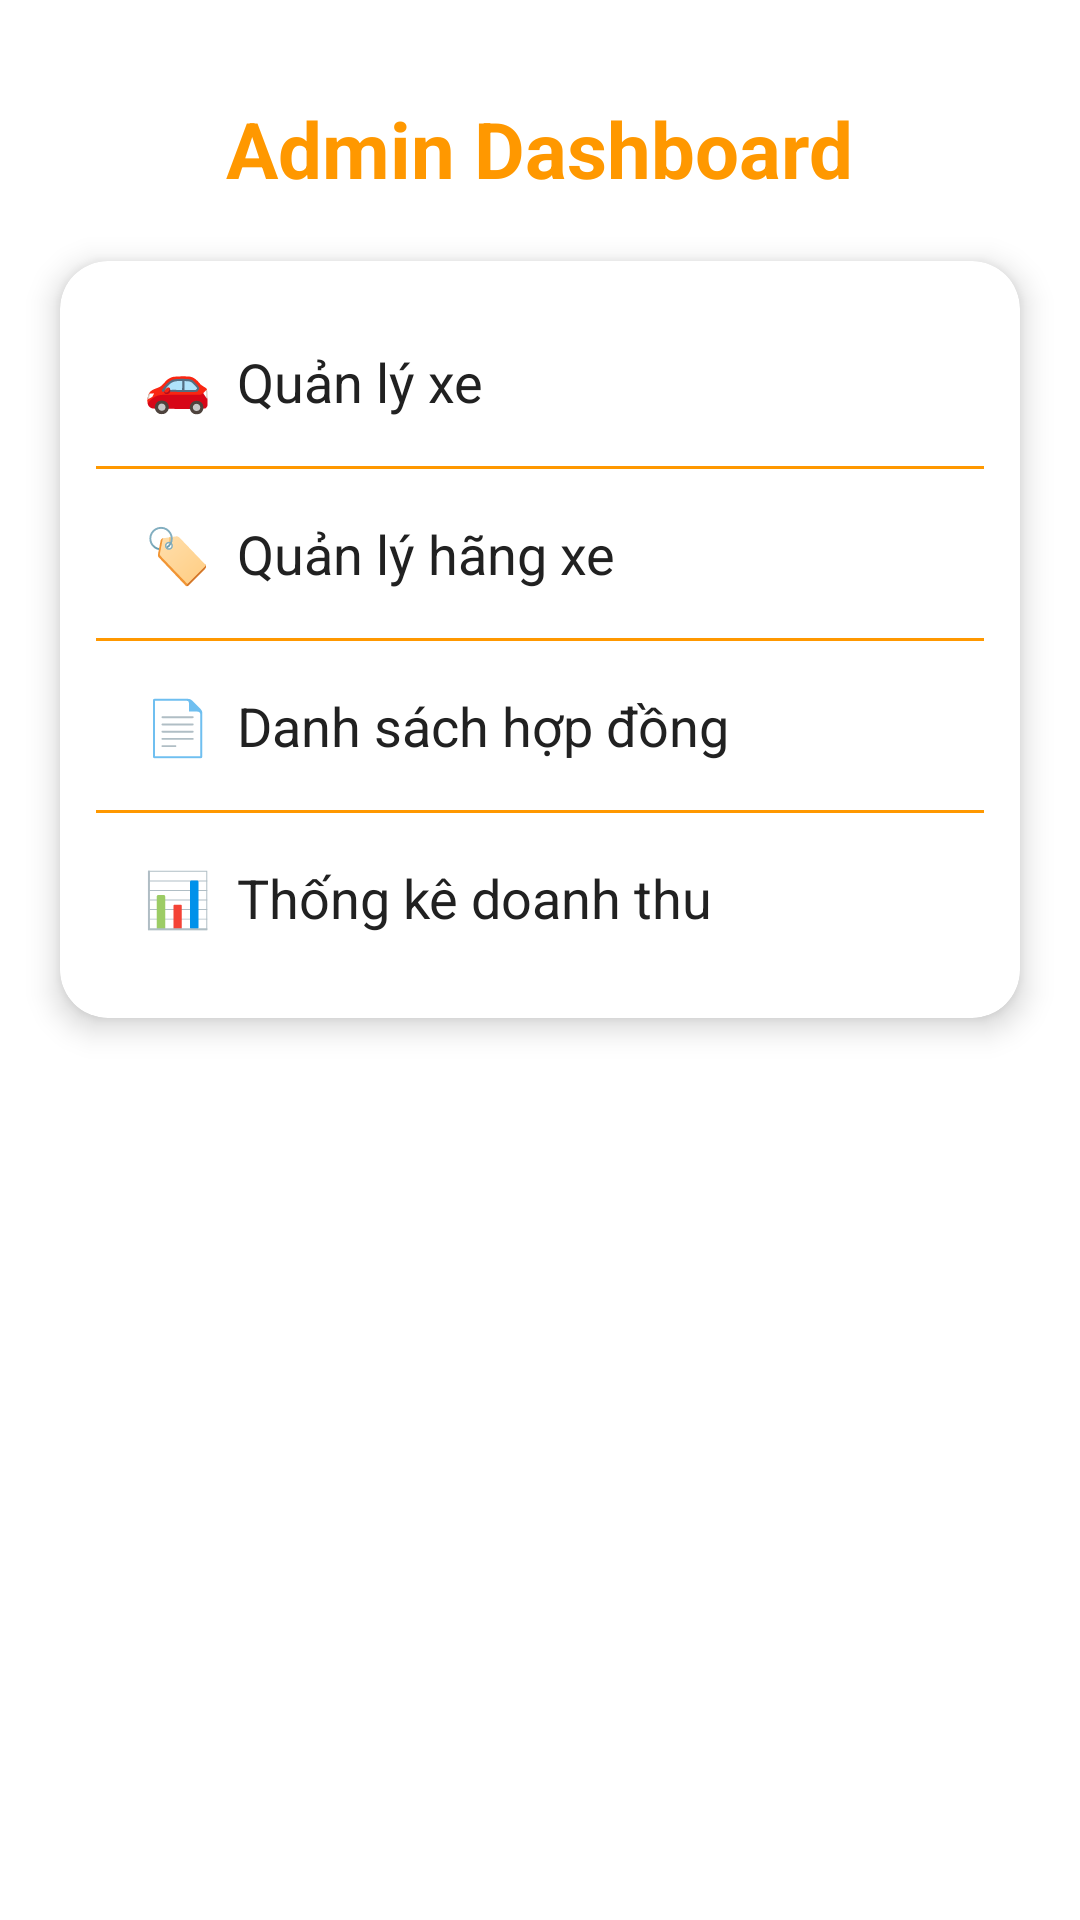

Reconstruct the res/layout file that produces this screen, plus the resources it refers to.
<!-- AndroidManifest.xml: application theme Theme.UIProject -->
<!-- res/layout/admin_activity.xml -->
<?xml version="1.0" encoding="utf-8"?>
<androidx.constraintlayout.widget.ConstraintLayout xmlns:android="http://schemas.android.com/apk/res/android"
    xmlns:app="http://schemas.android.com/apk/res-auto"
    xmlns:tools="http://schemas.android.com/tools"
    android:layout_width="match_parent"
    android:layout_height="match_parent"
    android:background="#FFFFFF"
    tools:context=".admin.AdminActivity">

    <TextView
        android:id="@+id/adminTitleTextView"
        android:layout_width="wrap_content"
        android:layout_height="wrap_content"
        android:text="Admin Dashboard"
        android:textSize="26sp"
        android:textStyle="bold"
        android:textColor="#FF9800"
        android:layout_marginTop="32dp"
        app:layout_constraintTop_toTopOf="parent"
        app:layout_constraintStart_toStartOf="parent"
        app:layout_constraintEnd_toEndOf="parent" />

    <androidx.cardview.widget.CardView
        android:id="@+id/adminOptionsCardView"
        android:layout_width="match_parent"
        android:layout_height="wrap_content"
        android:layout_margin="20dp"
        app:cardCornerRadius="16dp"
        app:cardElevation="6dp"
        app:layout_constraintTop_toBottomOf="@id/adminTitleTextView"
        app:layout_constraintStart_toStartOf="parent"
        app:layout_constraintEnd_toEndOf="parent">

        <LinearLayout
            android:layout_width="match_parent"
            android:layout_height="wrap_content"
            android:orientation="vertical"
            android:padding="12dp">

            <TextView
                android:id="@+id/vehicleManagementOption"
                android:layout_width="match_parent"
                android:layout_height="wrap_content"
                android:text="🚗  Quản lý xe"
                android:textSize="18sp"
                android:textColor="#212121"
                android:padding="16dp"
                android:background="?attr/selectableItemBackground"
                android:clickable="true"
                android:focusable="true" />

            <View
                android:layout_width="match_parent"
                android:layout_height="1dp"
                android:background="#FF9800" />

            <TextView
                android:id="@+id/brandManagementOption"
                android:layout_width="match_parent"
                android:layout_height="wrap_content"
                android:text="🏷️  Quản lý hãng xe"
                android:textSize="18sp"
                android:textColor="#212121"
                android:padding="16dp"
                android:background="?attr/selectableItemBackground"
                android:clickable="true"
                android:focusable="true" />

            <View
                android:layout_width="match_parent"
                android:layout_height="1dp"
                android:background="#FF9800" />

            <TextView
                android:id="@+id/contractListOption"
                android:layout_width="match_parent"
                android:layout_height="wrap_content"
                android:text="📄  Danh sách hợp đồng"
                android:textSize="18sp"
                android:textColor="#212121"
                android:padding="16dp"
                android:background="?attr/selectableItemBackground"
                android:clickable="true"
                android:focusable="true" />

            <View
                android:layout_width="match_parent"
                android:layout_height="1dp"
                android:background="#FF9800" />

            <TextView
                android:id="@+id/statisticalListOption"
                android:layout_width="match_parent"
                android:layout_height="wrap_content"
                android:text="📊  Thống kê doanh thu"
                android:textSize="18sp"
                android:textColor="#212121"
                android:padding="16dp"
                android:background="?attr/selectableItemBackground"
                android:clickable="true"
                android:focusable="true" />

        </LinearLayout>
    </androidx.cardview.widget.CardView>

</androidx.constraintlayout.widget.ConstraintLayout>
<!-- resources referenced by this layout -->
<resources>
  <style name="Theme.UIProject" parent="Base.Theme.UIProject" />
  <style name="Base.Theme.UIProject" parent="Theme.Material3.DayNight.NoActionBar">
          
          
      </style>
</resources>
